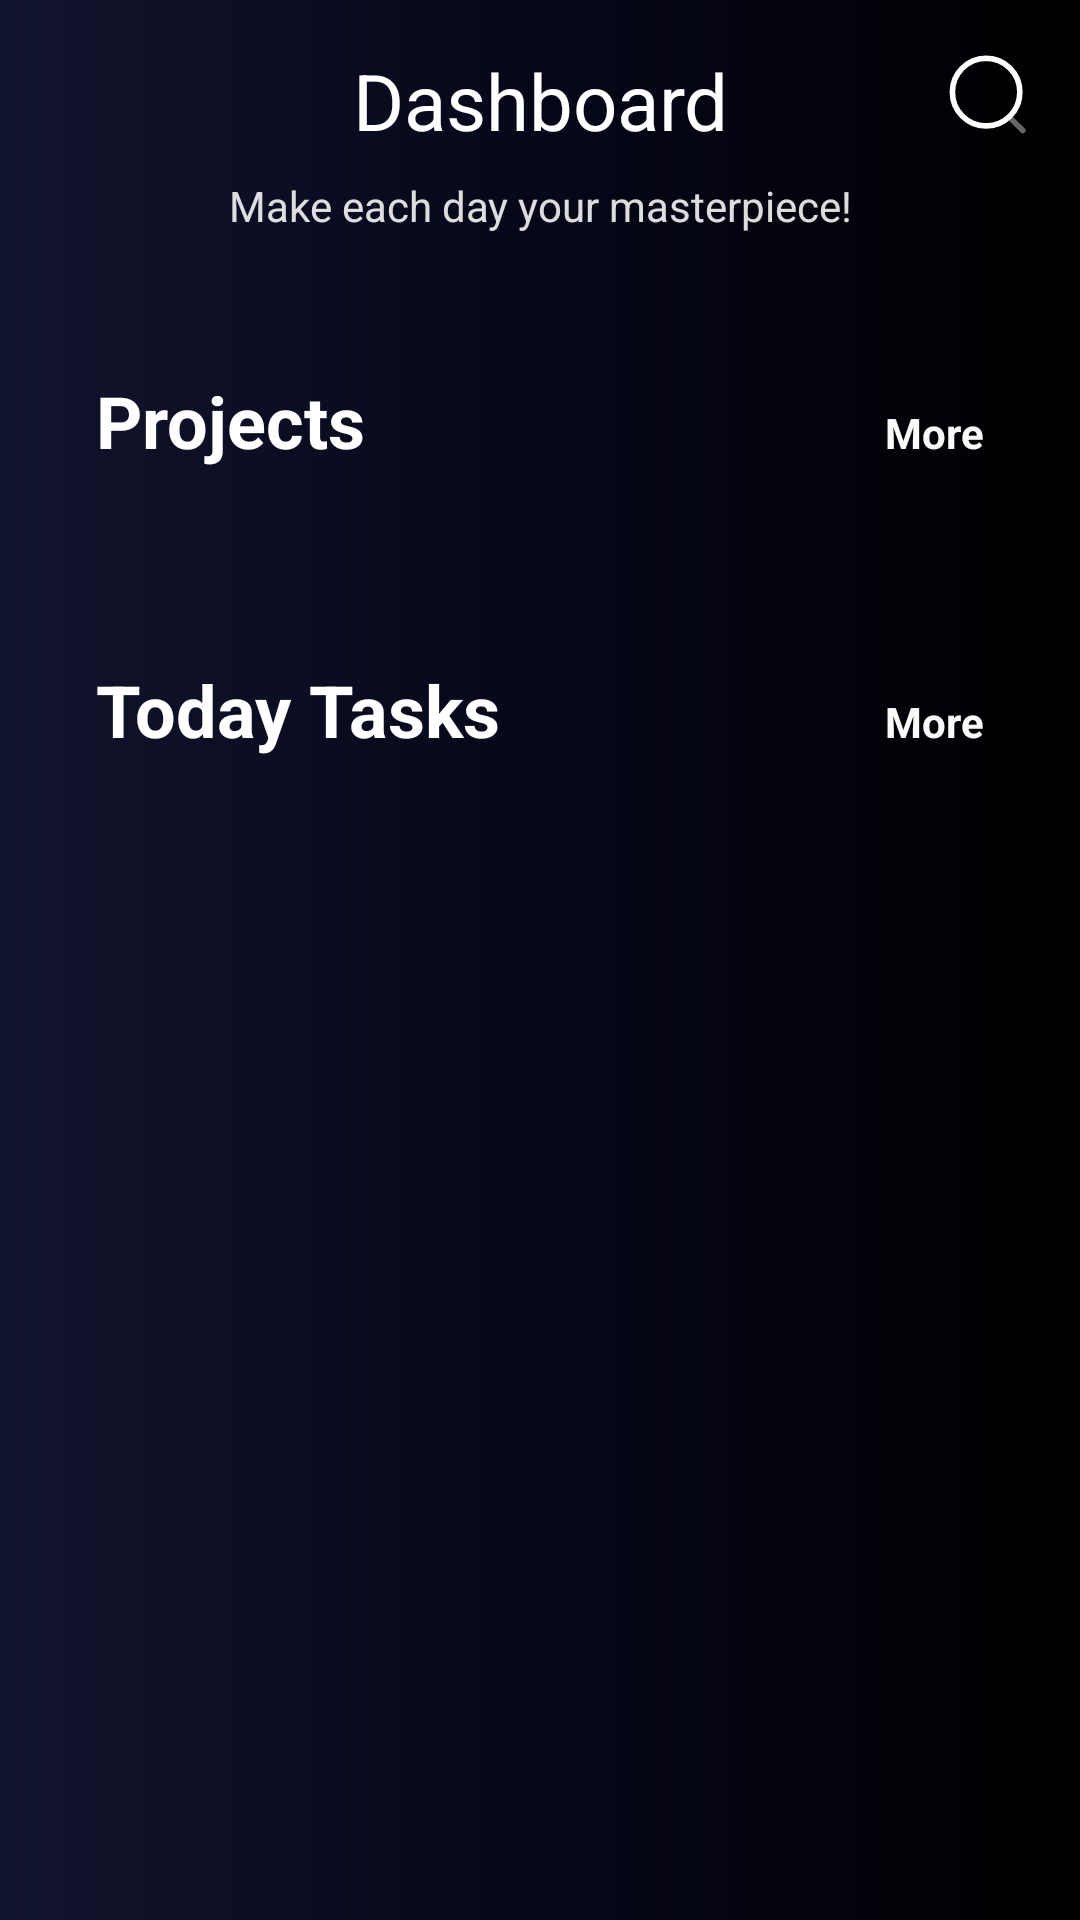

Here is an Android app screen rendered from its layout file. Give the layout XML and the strings, colors and styles it references.
<!-- AndroidManifest.xml: application theme Theme.MyToDo -->
<!-- res/layout/fragment_dashboard.xml -->
<?xml version="1.0" encoding="utf-8"?>
<androidx.core.widget.NestedScrollView xmlns:android="http://schemas.android.com/apk/res/android"
    xmlns:app="http://schemas.android.com/apk/res-auto"
    android:layout_width="match_parent"
    android:layout_height="match_parent"
    xmlns:tools="http://schemas.android.com/tools"
    android:background="@drawable/background_gradiant"
    tools:context=".view.fragments.DashboardFragment">

<androidx.constraintlayout.widget.ConstraintLayout
    android:layout_width="match_parent"
    android:layout_height="wrap_content">

    <TextView
        android:id="@+id/dashboard"
        android:layout_width="match_parent"
        android:layout_height="wrap_content"
        android:textSize="26sp"
        android:textColor="@color/white"
        android:text="@string/dashboard"
        android:gravity="center"
        android:layout_marginTop="16dp"
        app:layout_constraintStart_toStartOf="parent"
        app:layout_constraintEnd_toEndOf="parent"
        app:layout_constraintTop_toTopOf="parent" />

    <ImageView
        android:id="@+id/search"
        android:layout_width="30dp"
        android:layout_height="30dp"
        android:clickable="true"
        android:focusable="true"
        android:layout_marginTop="16dp"
        android:layout_marginEnd="16dp"
        android:src="@drawable/ic_search"
        app:layout_constraintEnd_toEndOf="parent"
        app:layout_constraintTop_toTopOf="parent" />

    <TextView
        android:id="@+id/welcome"
        android:layout_width="match_parent"
        android:layout_height="wrap_content"
        android:layout_marginTop="8dp"
        android:textColor="@color/white_87"
        android:text="@string/welcome"
        android:gravity="center"
        app:layout_constraintStart_toStartOf="parent"
        app:layout_constraintEnd_toEndOf="parent"
        app:layout_constraintTop_toBottomOf="@+id/dashboard" />

    <LinearLayout
        android:id="@+id/projectContainer"
        android:layout_width="match_parent"
        android:layout_height="wrap_content"
        android:orientation="vertical"
        android:layout_marginHorizontal="16dp"
        android:layout_marginTop="30dp"
        app:layout_constraintStart_toStartOf="parent"
        app:layout_constraintTop_toBottomOf="@+id/welcome">

       <LinearLayout
           android:layout_width="match_parent"
           android:layout_height="wrap_content">

           <TextView
               android:layout_width="0dp"
               android:layout_height="wrap_content"
               android:layout_weight="1"
               android:text="@string/projects"
               android:textColor="@color/white"
               android:layout_margin="16dp"
               android:textSize="24sp"
               android:textStyle="bold" />

           <TextView
               android:id="@+id/projectMore"
               android:layout_width="wrap_content"
               android:layout_height="wrap_content"
               android:text="@string/more"
               android:clickable="true"
               android:focusable="true"
               android:textColor="@color/white_12"
               android:layout_margin="16dp"
               android:textStyle="bold" />

       </LinearLayout>

        <androidx.recyclerview.widget.RecyclerView
            android:id="@+id/projectRecyclerView"
            android:layout_width="match_parent"
            android:layout_height="wrap_content"
            android:orientation="horizontal"
            android:layout_marginTop="16dp"
            app:reverseLayout="true"
            tools:itemCount="2"
            tools:listitem="@layout/item_folders"/>
    </LinearLayout>

    <LinearLayout
        android:id="@+id/taskContainer"
        android:layout_width="match_parent"
        android:layout_height="wrap_content"
        android:orientation="vertical"
        android:layout_margin="16dp"
        app:layout_constraintStart_toStartOf="parent"
        app:layout_constraintTop_toBottomOf="@+id/projectContainer">

        <LinearLayout
            android:layout_width="match_parent"
            android:layout_height="wrap_content">

            <TextView
                android:layout_width="0dp"
                android:layout_height="wrap_content"
                android:layout_weight="1"
                android:text="@string/today_tasks"
                android:textColor="@color/white"
                android:layout_margin="16dp"
                android:textSize="24sp"
                android:textStyle="bold" />

            <TextView
                android:id="@+id/taskMore"
                android:layout_width="wrap_content"
                android:layout_height="wrap_content"
                android:text="@string/more"
                android:clickable="true"
                android:focusable="true"
                android:textColor="@color/white_12"
                android:layout_margin="16dp"
                android:textStyle="bold" />

        </LinearLayout>

        <androidx.recyclerview.widget.RecyclerView
            android:id="@+id/taskRecyclerView"
            android:layout_width="match_parent"
            android:layout_height="wrap_content"
            android:layout_marginTop="16dp"
            tools:itemCount="2"
            tools:listitem="@layout/item_tasks"/>
    </LinearLayout>

</androidx.constraintlayout.widget.ConstraintLayout>
</androidx.core.widget.NestedScrollView>
<!-- res/layout/item_folders.xml (included above) -->
<?xml version="1.0" encoding="utf-8"?>
<androidx.constraintlayout.widget.ConstraintLayout xmlns:android="http://schemas.android.com/apk/res/android"
    xmlns:app="http://schemas.android.com/apk/res-auto"
    xmlns:tools="http://schemas.android.com/tools"
    android:layout_width="match_parent"
    android:layout_height="wrap_content"
    android:layout_margin="16dp">

    <com.skydoves.transformationlayout.TransformationLayout
        android:id="@+id/transformationLayout"
        android:layout_width="match_parent"
        android:layout_height="wrap_content"
        app:layout_constraintStart_toStartOf="parent"
        app:layout_constraintTop_toTopOf="parent"
        app:layout_constraintEnd_toEndOf="parent"
        app:transformation_duration="550">

        <androidx.cardview.widget.CardView
            android:layout_width="match_parent"
            android:layout_height="wrap_content"
            app:cardCornerRadius="16dp">

            <LinearLayout
                android:id="@+id/folderContainer"
                android:layout_width="match_parent"
                android:layout_height="wrap_content"
                android:orientation="vertical"
                android:layout_gravity="center"
                android:background="@drawable/fab_gradiant"
                android:minHeight="140dp"
                android:padding="16dp">

               <LinearLayout
                   android:layout_width="match_parent"
                   android:layout_height="wrap_content">

                   <TextView
                       android:id="@+id/folderName"
                       android:layout_width="0dp"
                       android:layout_height="wrap_content"
                       android:text="@string/dashboard"
                       android:textSize="18sp"
                       android:layout_weight="1"
                       android:maxLines="2"
                       android:ellipsize="end"
                       android:textColor="@color/white" />

               </LinearLayout>

                <TextView
                    android:id="@+id/createdOn"
                    android:layout_width="match_parent"
                    android:layout_height="wrap_content"
                    android:textSize="18sp"
                    android:layout_marginTop="16sp"
                    tools:text="Created on 10 July 2020"
                    android:textColor="@color/white_70" />
            </LinearLayout>

        </androidx.cardview.widget.CardView>

    </com.skydoves.transformationlayout.TransformationLayout>

</androidx.constraintlayout.widget.ConstraintLayout>
<!-- res/layout/item_tasks.xml (included above) -->
<?xml version="1.0" encoding="utf-8"?>
<LinearLayout xmlns:android="http://schemas.android.com/apk/res/android"
    xmlns:app="http://schemas.android.com/apk/res-auto"
    xmlns:tools="http://schemas.android.com/tools"
    android:layout_width="match_parent"
    android:layout_height="wrap_content"
    android:layout_margin="16dp">

    <androidx.appcompat.widget.AppCompatCheckBox
        android:id="@+id/completedCheckbox"
        android:layout_width="30dp"
        android:layout_height="30dp"
        android:layout_gravity="center"
        android:layout_margin="16dp"
        android:layout_marginEnd="0dp"
        android:checked="false"
        android:background="@drawable/checkbox_selector"
        android:button="@android:color/white"/>

    <androidx.cardview.widget.CardView
        android:layout_width="match_parent"
        android:layout_height="wrap_content"
        android:elevation="2dp"
        app:cardCornerRadius="22dp">

        <LinearLayout
            android:layout_width="match_parent"
            android:layout_height="wrap_content"
            android:background="@color/background_color"
            android:gravity="center"
            android:padding="22dp">

            <ImageView
                android:layout_width="wrap_content"
                android:layout_height="wrap_content"
                android:layout_marginEnd="16dp"
                android:src="@drawable/dot" />

            <TextView
                android:id="@+id/taskName"
                android:layout_width="match_parent"
                android:layout_height="wrap_content"
                android:fontFamily="@font/arima_madurai_medium"
                android:textColor="@color/white"
                android:textSize="22sp"
                tools:text="Compete today asap" />

        </LinearLayout>

    </androidx.cardview.widget.CardView>
</LinearLayout>
<!-- resources referenced by this layout -->
<resources>
  <color name="background_color">#131313</color>
  <color name="white">#ffffff</color>
  <color name="white_12">#fafafa</color>
  <color name="white_70">#b2ffffff</color>
  <color name="white_87">#ddffffff</color>
  <!-- drawable background_gradiant (drawable) -->
  <?xml version="1.0" encoding="utf-8"?>
  <shape xmlns:android="http://schemas.android.com/apk/res/android"
      android:shape="rectangle">
  
      <gradient android:startColor="#11142d"
          android:centerColor="#060719"
          android:endColor="#000000" />
  
  </shape>
  <!-- drawable dot (drawable) -->
  <vector xmlns:android="http://schemas.android.com/apk/res/android"
      android:width="10dp"
      android:height="10dp"
      android:viewportWidth="24.0"
      android:viewportHeight="24.0">
      <path
          android:fillColor="@color/dot_color"
          android:pathData="M12,12m-10,0a10,10 0,1 1,20 0a10,10 0,1 1,-20 0"/>
  </vector>
  <!-- drawable fab_gradiant (drawable) -->
  <?xml version="1.0" encoding="utf-8"?>
  <shape xmlns:android="http://schemas.android.com/apk/res/android"
      android:shape="rectangle">
  
      <corners
          android:radius="8dp" />
  
      <gradient
          android:angle="180"
          android:startColor="@color/colorPrimaryDark"
          android:endColor="@color/colorPrimary" />
  
  </shape>
  <!-- drawable ic_search (drawable) -->
  <vector xmlns:android="http://schemas.android.com/apk/res/android"
      android:width="24dp"
      android:height="24dp"
      android:viewportWidth="24"
      android:viewportHeight="24">
    <path
        android:pathData="M11.7666,11.7666m-8.9886,0a8.9886,8.9886 0,1 1,17.9771 0a8.9886,8.9886 0,1 1,-17.9771 0"
        android:strokeLineJoin="round"
        android:strokeWidth="1.5"
        android:fillColor="#00000000"
        android:strokeColor="#fff"
        android:strokeLineCap="round"/>
    <path
        android:pathData="M18.0183,18.4852L21.5423,22.0001"
        android:strokeAlpha="0.4"
        android:strokeLineJoin="round"
        android:strokeWidth="1.5"
        android:fillColor="#00000000"
        android:strokeColor="#fff"
        android:fillAlpha="0.4"
        android:strokeLineCap="round"/>
  </vector>
  <string name="dashboard">Dashboard</string>
  <string name="more">More</string>
  <string name="projects">Projects</string>
  <string name="today_tasks">Today Tasks</string>
  <string name="welcome">Make each day your masterpiece!</string>
  <style name="Theme.MyToDo" parent="Theme.MaterialComponents.DayNight.NoActionBar">
          
          <item name="colorPrimary">#060719</item>
          <item name="colorPrimaryVariant">#060719</item>
          <item name="colorOnPrimary">@color/white</item>
          
          <item name="colorSecondaryVariant">@color/teal_700</item>
          <item name="colorOnSecondary">@color/black</item>
          
          <item name="android:statusBarColor" tools:targetApi="l">?attr/colorPrimaryVariant</item>
          
      </style>
  <color name="dot_color">#D93923</color>
  <color name="colorPrimaryDark">#D53A47</color>
  <color name="colorPrimary">#F2055C</color>
  <color name="teal_700">#FF018786</color>
  <color name="black">#000000</color>
</resources>
